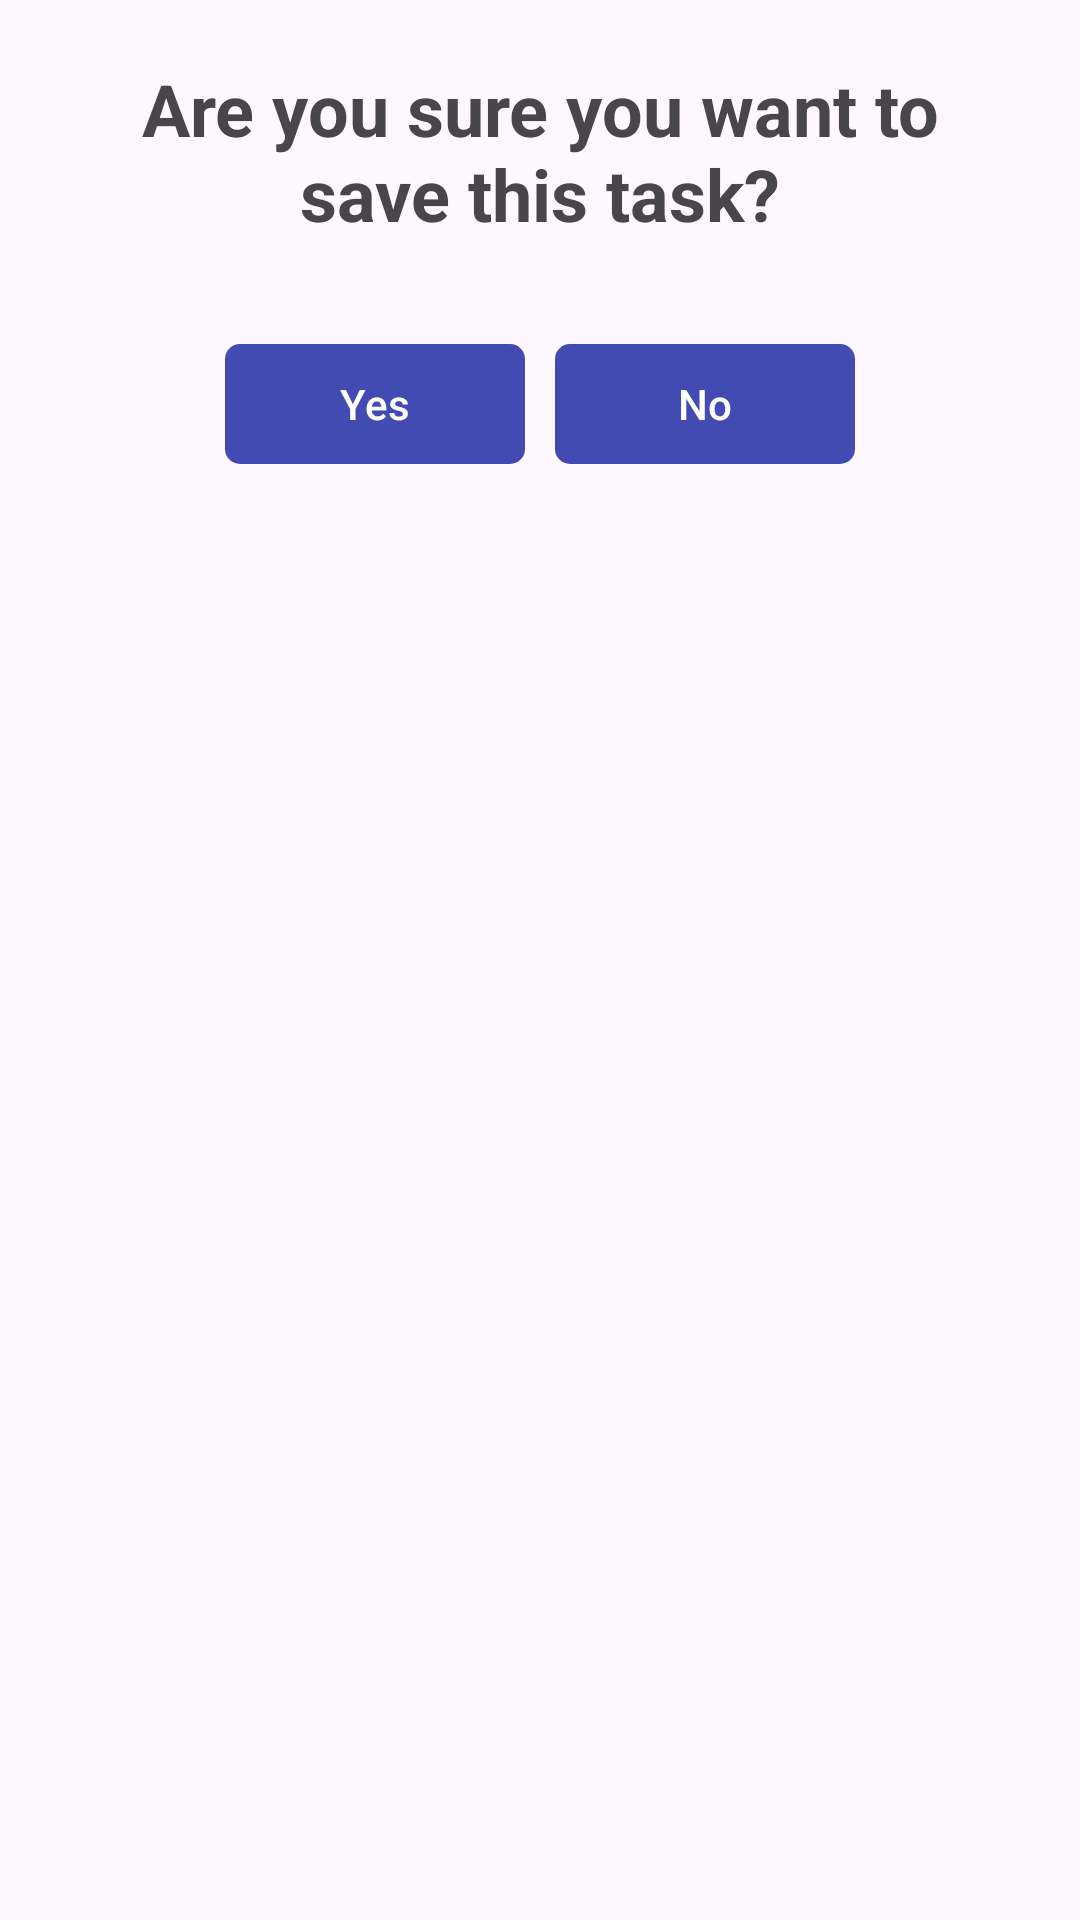

Produce the Android XML layout that renders to this screen, including the resource entries it uses.
<!-- AndroidManifest.xml: application theme Theme.TaskManager -->
<!-- res/layout/dialog_save_task.xml -->
<?xml version="1.0" encoding="utf-8"?>
<androidx.constraintlayout.widget.ConstraintLayout xmlns:android="http://schemas.android.com/apk/res/android"
    xmlns:app="http://schemas.android.com/apk/res-auto"
    android:layout_width="match_parent"
    android:layout_height="wrap_content"
    android:padding="20dp">

    <com.google.android.material.textview.MaterialTextView
        android:id="@+id/dialogMessage"
        android:layout_width="0dp"
        android:layout_height="wrap_content"
        android:gravity="center"
        android:paddingBottom="20dp"
        android:text="@string/are_you_sure_you_want_to_save_this_task_text"
        android:textSize="24sp"
        android:textStyle="bold"
        app:layout_constraintEnd_toEndOf="parent"
        app:layout_constraintStart_toStartOf="parent"
        app:layout_constraintTop_toTopOf="parent" />

    <com.google.android.material.button.MaterialButton
        android:id="@+id/buttonYes"
        android:layout_width="100dp"
        android:layout_height="wrap_content"
        android:layout_marginTop="10dp"
        android:layout_marginEnd="10dp"
        android:text="Yes"
        app:backgroundTint="#414BB2"
        app:cornerRadius="5dp"
        app:layout_constraintEnd_toStartOf="@+id/buttonCancel"
        app:layout_constraintHorizontal_bias="0.5"
        app:layout_constraintHorizontal_chainStyle="packed"
        app:layout_constraintStart_toStartOf="parent"
        app:layout_constraintTop_toBottomOf="@+id/dialogMessage" />

    <com.google.android.material.button.MaterialButton
        android:id="@+id/buttonCancel"
        android:layout_width="100dp"
        android:layout_height="wrap_content"
        android:text="No"
        app:backgroundTint="#414BB2"
        app:cornerRadius="5dp"
        app:layout_constraintEnd_toEndOf="parent"
        app:layout_constraintHorizontal_bias="0.5"
        app:layout_constraintStart_toEndOf="@+id/buttonYes"
        app:layout_constraintTop_toTopOf="@+id/buttonYes" />

</androidx.constraintlayout.widget.ConstraintLayout>
<!-- resources referenced by this layout -->
<resources>
  <string name="are_you_sure_you_want_to_save_this_task_text">Are you sure you want to save this task?</string>
  <style name="Theme.TaskManager" parent="Base.Theme.TaskManager" />
  <style name="Base.Theme.TaskManager" parent="Theme.Material3.DayNight.NoActionBar">
          
          
      </style>
</resources>
